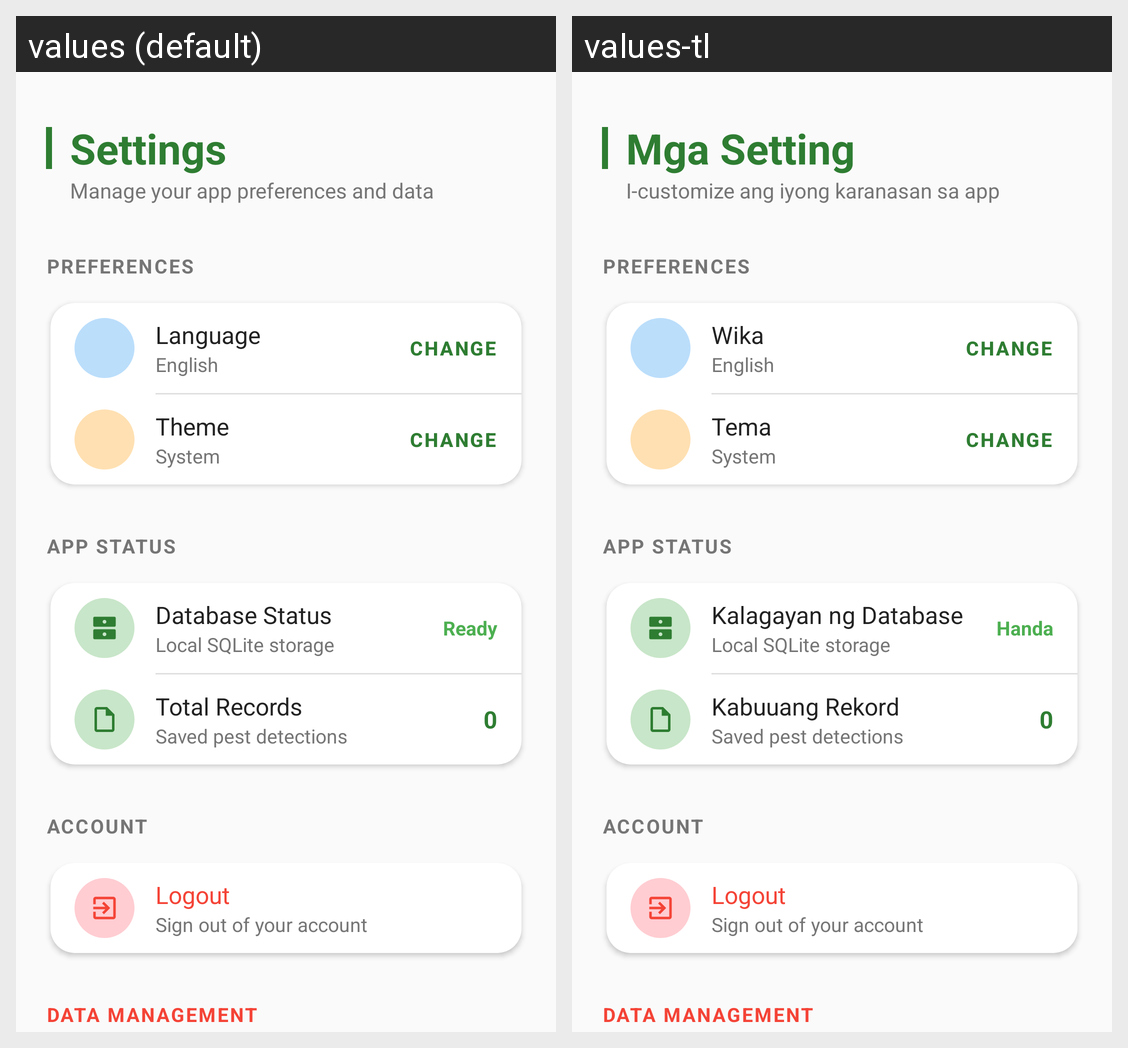

Translations of the strings shown on this Android screen, per locale in the grid:
Android screen res/layout/fragment_settings.xml rendered under 2 locales, left to right: values (default), values-tl. Device: Nexus 5 (rendered at 1080×1920; each locale shown at half size, 540×960, under a caption strip naming it); theme Theme.SPIM.
Strings drawn on this screen, with the default value and each locale's value (text and hints the layout hard-codes, and strings that could not be matched under every locale, appear in the picture but are not listed):

nav_settings
  values: Settings
  values-tl: Mga Setting

settings_subtitle
  values: Manage your app preferences and data
  values-tl: I-customize ang iyong karanasan sa app

settings_preferences
  values: Preferences
  values-tl: Preferences  [not translated; the default value is used]

settings_language
  values: Language
  values-tl: Wika

settings_theme
  values: Theme
  values-tl: Tema

settings_app_status
  values: App Status
  values-tl: App Status  [not translated; the default value is used]

settings_database
  values: Database Status
  values-tl: Kalagayan ng Database

settings_database_ready
  values: Ready
  values-tl: Handa

settings_records
  values: Total Records
  values-tl: Kabuuang Rekord

btn_logout
  values: Logout
  values-tl: Logout

settings_data_management
  values: Data Management
  values-tl: Data Management  [not translated; the default value is used]
